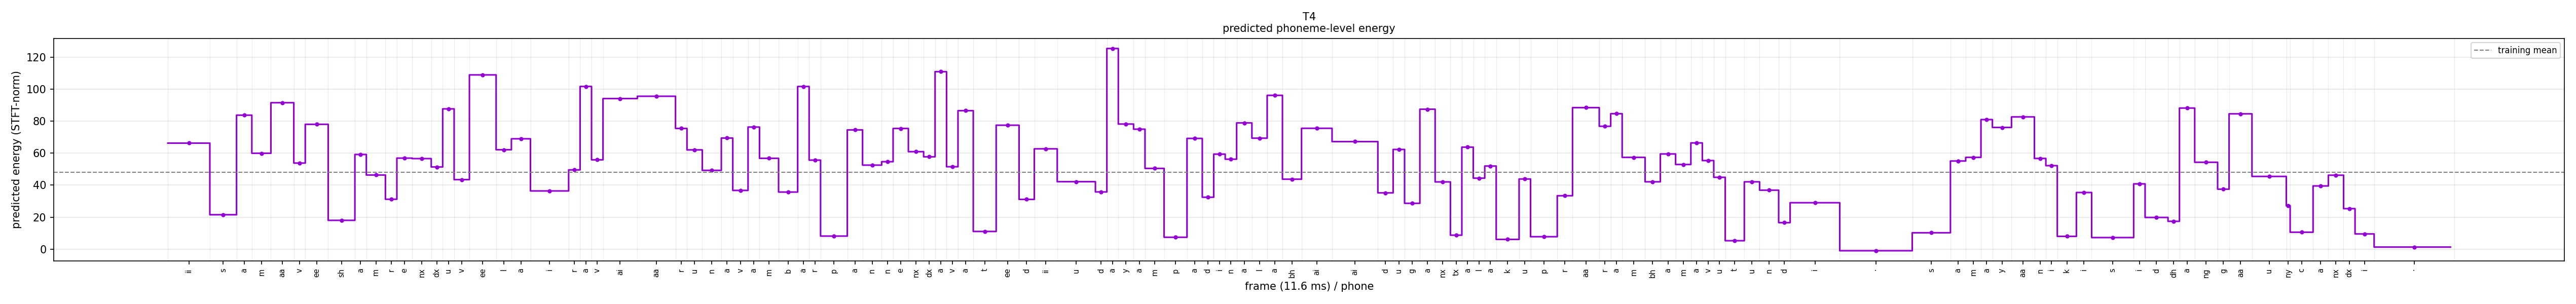

Values plotted in this chart, from the file beside it:
phone, energy
ii, 66.26
s, 21.51
a, 83.74
m, 59.92
aa, 91.51
v, 53.79
ee, 78.02
sh, 18.01
a, 59.16
m, 46.35
r, 31.2
e, 56.89
nx, 56.59
dx, 51.37
u, 87.66
v, 43.46
ee, 108.9
l, 62.14
a, 68.97
i, 36.38
r, 49.54
a, 101.7
v, 55.84
ai, 94.1
aa, 95.55
r, 75.45
u, 62.03
n, 49.24
a, 69.43
v, 36.71
a, 76.3
m, 56.77
b, 35.69
a, 101.6
r, 55.64
p, 8.174
a, 74.52
n, 52.51
n, 54.66
e, 75.43
nx, 60.94
dx, 57.72
a, 110.9
v, 51.51
a, 86.55
t, 11.06
ee, 77.45
d, 31.12
ii, 62.69
u, 42.15
d, 35.76
a, 125.4
y, 78.19
a, 74.98
m, 50.47
p, 7.44
a, 69.22
d, 32.45
i, 59.38
n, 56.23
... 61 more rows
